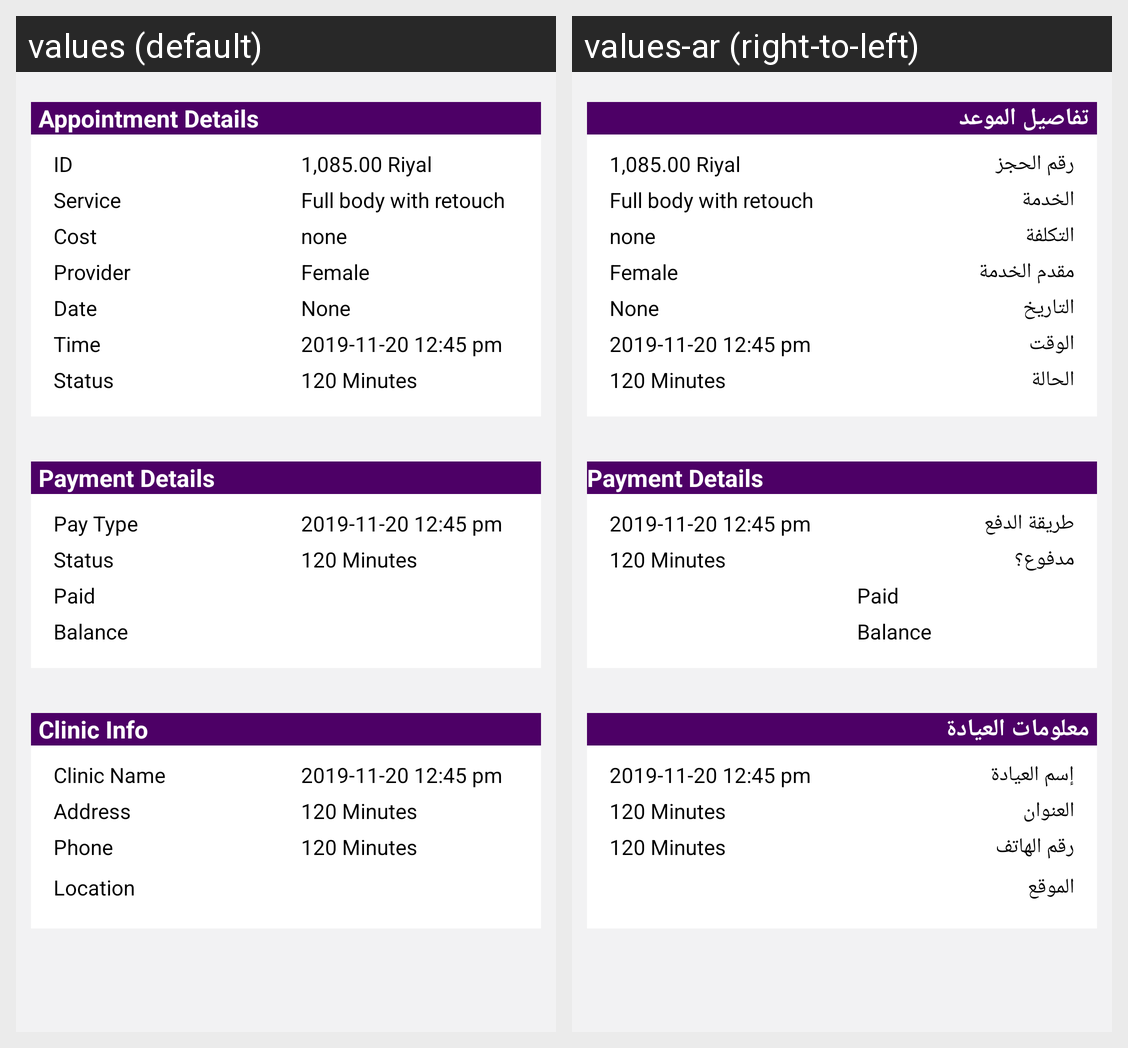

Locale-by-locale string values for the Android screen shown in this grid:
Android screen res/layout/content_appointment_details.xml rendered under 2 locales, left to right: values (default), values-ar (right-to-left). Device: Nexus 5 (rendered at 1080×1920; each locale shown at half size, 540×960, under a caption strip naming it); theme AppTheme.
Strings drawn on this screen, with the default value and each locale's value (text and hints the layout hard-codes, and strings that could not be matched under every locale, appear in the picture but are not listed):

appointmentdetails
  values: Appointment Details
  values-ar: تفاصيل الموعد

resnumber
  values: ID
  values-ar: رقم الحجز

service
  values: Service
  values-ar: الخدمة

cost
  values: Cost
  values-ar: التكلفة

provider
  values: Provider
  values-ar: مقدم الخدمة

date
  values: Date
  values-ar: التاريخ

time
  values: Time
  values-ar: الوقت

status
  values: Status
  values-ar: الحالة

paymentType
  values: Pay Type
  values-ar: طريقة الدفع

paid
  values: Status
  values-ar: مدفوع؟

txt_PaidAmountName
  values: Paid
  values-ar: Paid

txt_BalanceAmountName
  values: Balance
  values-ar: Balance

clinicInfo
  values: Clinic Info
  values-ar: معلومات العيادة

clinicName
  values: Clinic Name
  values-ar: إسم العيادة

address
  values: Address
  values-ar: العنوان

phone
  values: Phone
  values-ar: رقم الهاتف

location
  values: Location
  values-ar: الموقع
